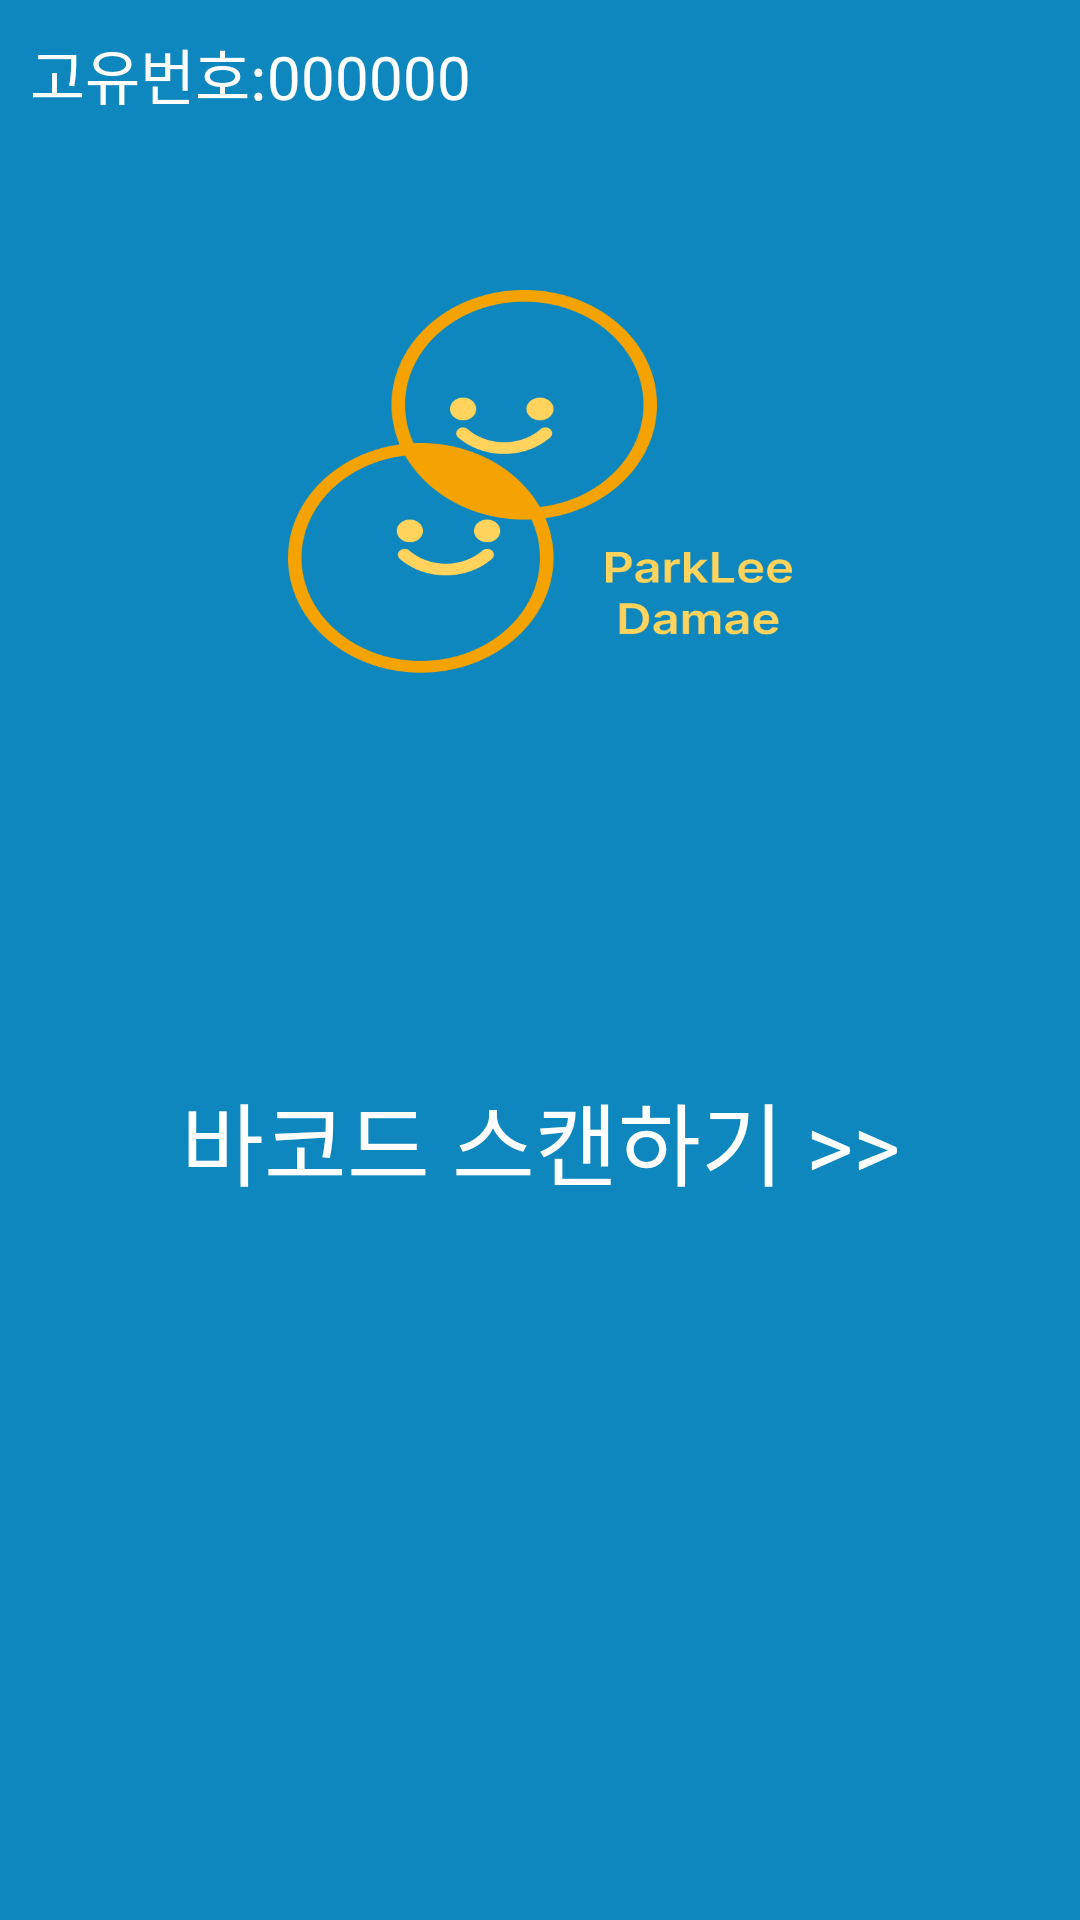

Reconstruct the res/layout file that produces this screen, plus the resources it refers to.
<!-- AndroidManifest.xml: application theme Theme.BarCodeReader -->
<!-- res/layout/activity_serve2.xml -->
<?xml version="1.0" encoding="utf-8"?>
<FrameLayout
    xmlns:android="http://schemas.android.com/apk/res/android"
    xmlns:tools="http://schemas.android.com/tools"
    xmlns:app="http://schemas.android.com/apk/res-auto"
    android:layout_width="match_parent"
    android:layout_height="match_parent"
    android:orientation="vertical"
    android:background="@drawable/main"
    tools:context=".PermuteActivity">

    <LinearLayout
        android:layout_width="match_parent"
        android:layout_height="wrap_content"
        android:layout_marginTop="10dp"
        android:layout_marginLeft="10dp">
        <TextView
            android:layout_width="wrap_content"
            android:layout_height="wrap_content"
            android:text="고유번호:"
            android:textColor="@color/white"
            android:textSize="20dp" />

        <TextView
            android:id="@+id/idText"
            android:layout_width="wrap_content"
            android:layout_height="wrap_content"
            android:text="000000"
            android:textColor="@color/white"
            android:textSize="20dp" />
    </LinearLayout>

    <Button
        style="?android:borderlessButtonStyle"
        android:layout_width="match_parent"
        android:layout_height="match_parent"
        android:onClick="startBarcodeReader" />

    <TextView
        android:id="@+id/eventText"
        android:layout_width="match_parent"
        android:layout_height="wrap_content"
        android:layout_gravity="center"
        android:layout_marginTop="60dp"
        android:gravity="center"
        android:text="바코드 스캔하기 >>"
        android:textColor="@color/white"
        android:textSize="30dp" />

</FrameLayout>
<!-- resources referenced by this layout -->
<resources>
  <color name="white">#FFFFFFFF</color>
  <!-- drawable main: png bitmap (drawable, 52272 bytes) -->
  <style name="Theme.BarCodeReader" parent="Theme.MaterialComponents.DayNight.DarkActionBar">
          
          <item name="colorPrimary">@color/orange_500</item>
          <item name="colorPrimaryVariant">@color/orange_700</item>
          <item name="colorOnPrimary">@color/white</item>
          
          <item name="colorSecondary">@color/teal_200</item>
          <item name="colorSecondaryVariant">@color/teal_700</item>
          <item name="colorOnSecondary">@color/black</item>
          
          <item name="android:statusBarColor" tools:targetApi="l">?attr/colorPrimaryVariant</item>
          <item name="android:windowLightStatusBar" tools:targetApi="m">true</item>
          
  
      </style>
  <color name="orange_500">#FD6F22</color>
  <color name="orange_700">#BF5319</color>
  <color name="teal_200">#FF03DAC5</color>
  <color name="teal_700">#FF018786</color>
  <color name="black">#FF000000</color>
</resources>
